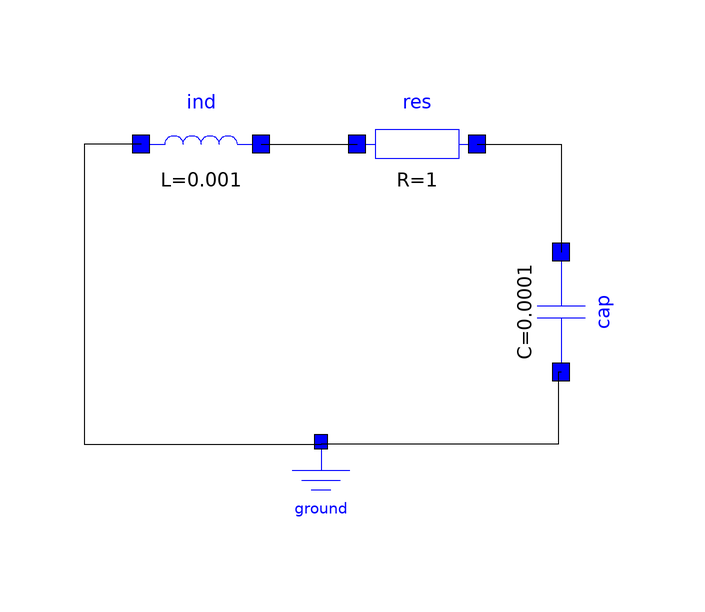

The Modelica model whose source follows is shown above as a component diagram (icons at their Placement, wires along their Line points).

model RLC
        DSFLib.Circuits.Components.Resistor res(R = 1) annotation(
          Placement(visible = true, transformation(origin = {8, 50}, extent = {{-10, -10}, {10, 10}}, rotation = 0)));
        DSFLib.Circuits.Components.Ground ground annotation(
          Placement(visible = true, transformation(origin = {-8, -6}, extent = {{-8, -8}, {8, 8}}, rotation = 0)));
        DSFLib.Circuits.Components.Capacitor cap(C = 100e-6, v(start = 1)) annotation(
          Placement(visible = true, transformation(origin = {32, 22}, extent = {{-10, -10}, {10, 10}}, rotation = -90)));
        DSFLib.Circuits.Components.Inductor ind(L = 1e-3) annotation(
          Placement(visible = true, transformation(origin = {-28, 50}, extent = {{-10, -10}, {10, 10}}, rotation = 0)));
      equation
        connect(ind.n, res.p) annotation(
          Line(points = {{-18, 50}, {-2, 50}}));
        connect(ind.p, ground.p) annotation(
          Line(points = {{-38, 50}, {-47.5, 50}, {-47.5, 0}, {-8, 0}}));
        connect(cap.n, ground.p) annotation(
          Line(points = {{32, 12}, {31.5, 12}, {31.5, 0}, {-8, 0}}));
        connect(res.n, cap.p) annotation(
          Line(points = {{18, 50}, {32, 50}, {32, 32}}));
        annotation(
          experiment(StartTime = 0, StopTime = 0.02, Tolerance = 1e-06, Interval = 4.00802e-05));
      end RLC;